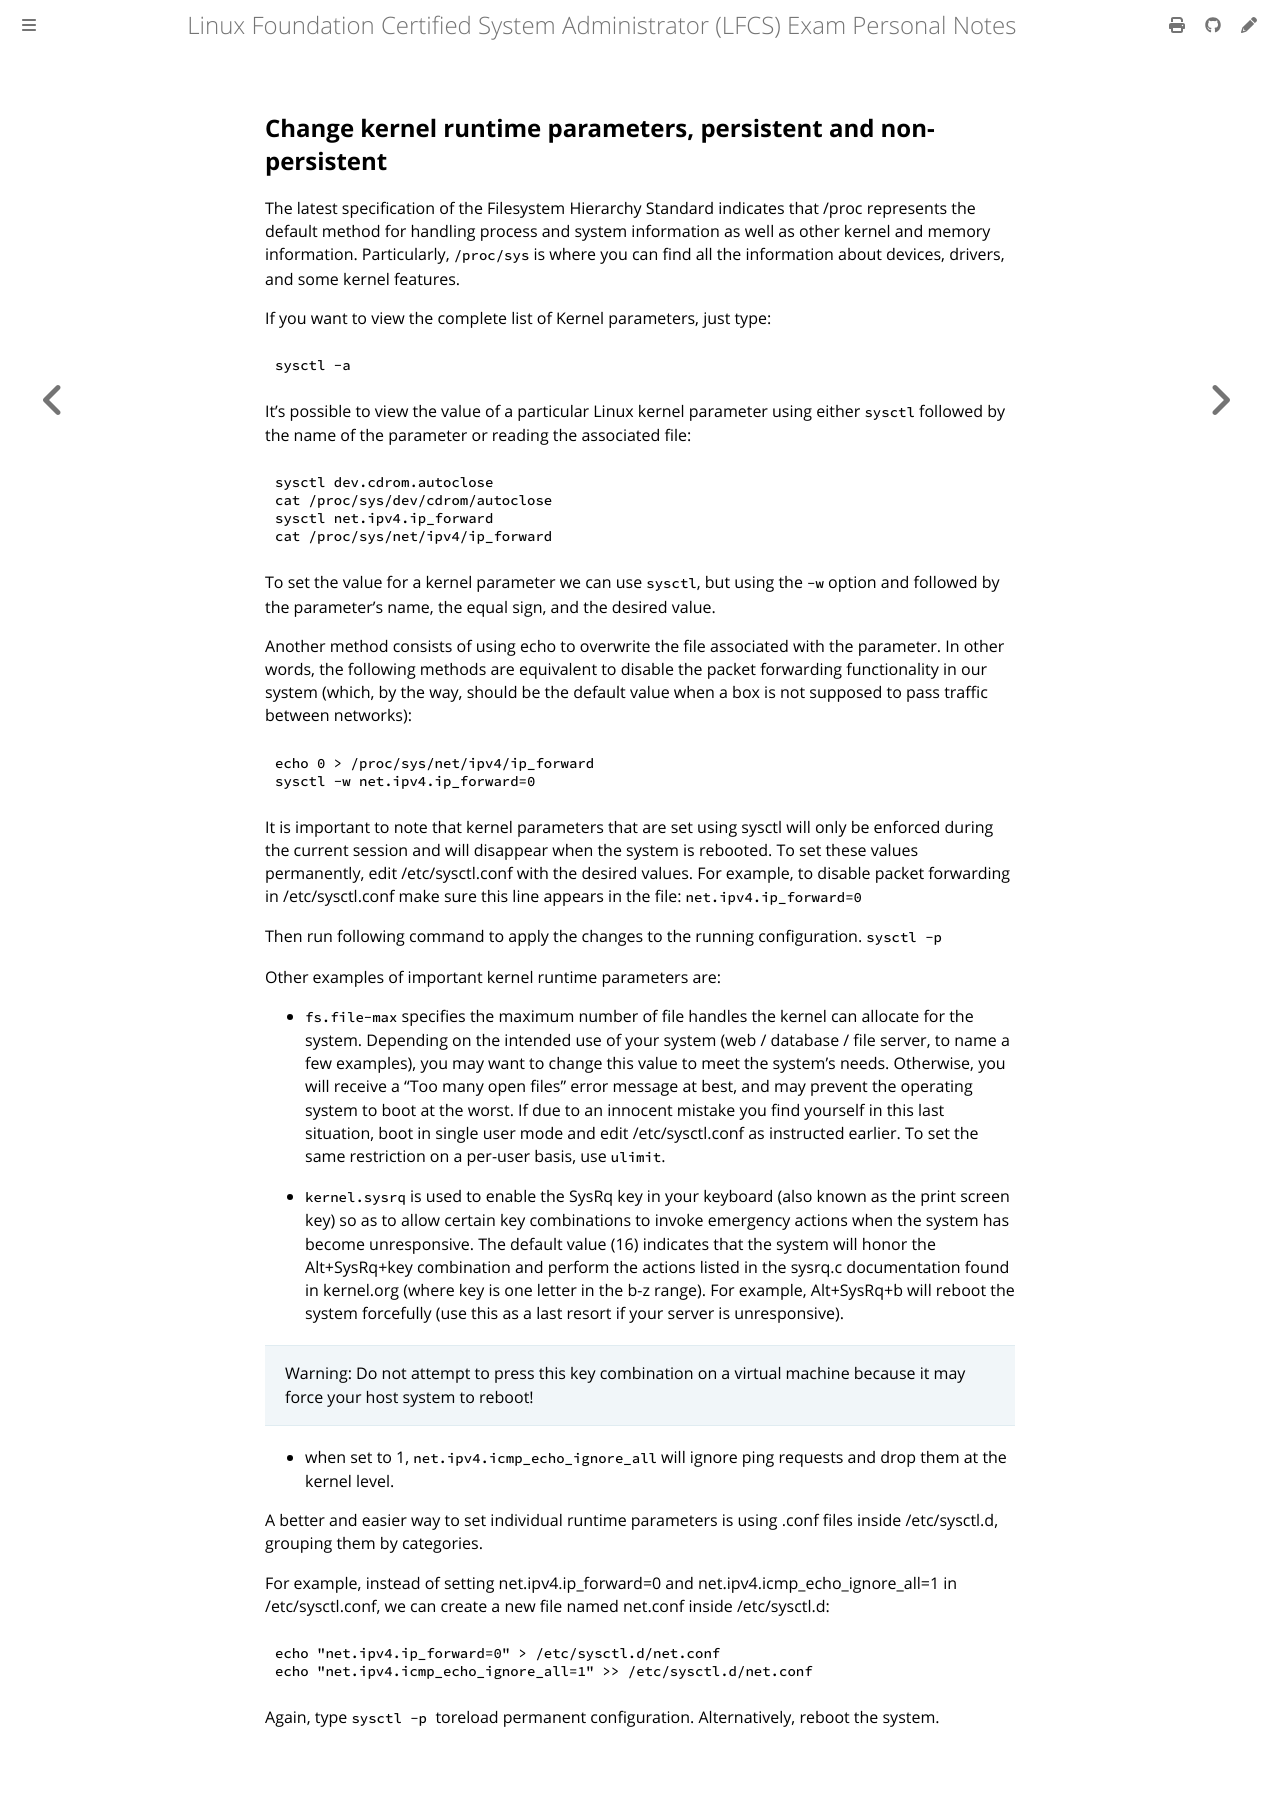

repository: giulianopz/lfcs · page: 2-operation-of-running-systems/m.html · generator: mdbook

## Change kernel runtime parameters, persistent and non-persistent

The latest specification of the Filesystem Hierarchy Standard indicates that /proc represents the default method for handling process and system information as well as other kernel and memory information. Particularly, `/proc/sys` is where you can find all the information about devices, drivers, and some kernel features.

If you want to view the complete list of Kernel parameters, just type:
```
sysctl -a 
```

It's possible to view the value of a particular Linux kernel parameter using either `sysctl` followed by the name of the parameter or reading the associated file:
```
sysctl dev.cdrom.autoclose
cat /proc/sys/dev/cdrom/autoclose
sysctl net.ipv4.ip_forward
cat /proc/sys/net/ipv4/ip_forward
```

To set the value for a kernel parameter we can use `sysctl`, but using the `-w` option and followed by the parameter's name, the equal sign, and the desired value.

Another method consists of using echo to overwrite the file associated with the parameter. In other words, the following methods are equivalent to disable the packet forwarding functionality in our system (which, by the way, should be the default value when a box is not supposed to pass traffic between networks):
```
echo 0 > /proc/sys/net/ipv4/ip_forward
sysctl -w net.ipv4.ip_forward=0
```

It is important to note that kernel parameters that are set using sysctl will only be enforced during the current session and will disappear when the system is rebooted. To set these values permanently, edit /etc/sysctl.conf with the desired values. For example, to disable packet forwarding in /etc/sysctl.conf make sure this line appears in the file:
`net.ipv4.ip_forward=0`

Then run following command to apply the changes to the running configuration.
`sysctl -p`

Other examples of important kernel runtime parameters are:

- `fs.file-max` specifies the maximum number of file handles the kernel can allocate for the system. Depending on the intended use of your system (web / database / file server, to name a few examples), you may want to change this value to meet the system's needs. Otherwise, you will receive a “Too many open files” error message at best, and may prevent the operating system to boot at the worst. If due to an innocent mistake you find yourself in this last situation, boot in single user mode and edit /etc/sysctl.conf as instructed earlier. To set the same restriction on a per-user basis, use `ulimit`.

- `kernel.sysrq` is used to enable the SysRq key in your keyboard (also known as the print screen key) so as to allow certain key combinations to invoke emergency actions when the system has become unresponsive. The default value (16) indicates that the system will honor the Alt+SysRq+key combination and perform the actions listed in the sysrq.c documentation found in kernel.org (where key is one letter in the b-z range). For example, Alt+SysRq+b will reboot the system forcefully (use this as a last resort if your server is unresponsive).

> Warning: Do not attempt to press this key combination on a virtual machine because it may force your host system to reboot!

- when set to 1, `net.ipv4.icmp_echo_ignore_all` will ignore ping requests and drop them at the kernel level.

A better and easier way to set individual runtime parameters is using .conf files inside /etc/sysctl.d, grouping them by categories.

For example, instead of setting net.ipv4.ip_forward=0 and net.ipv4.icmp_echo_ignore_all=1 in /etc/sysctl.conf, we can create a new file named net.conf inside /etc/sysctl.d:
```
echo "net.ipv4.ip_forward=0" > /etc/sysctl.d/net.conf
echo "net.ipv4.icmp_echo_ignore_all=1" >> /etc/sysctl.d/net.conf
```

Again, type `sysctl -p ` toreload permanent configuration. Alternatively, reboot the system.
